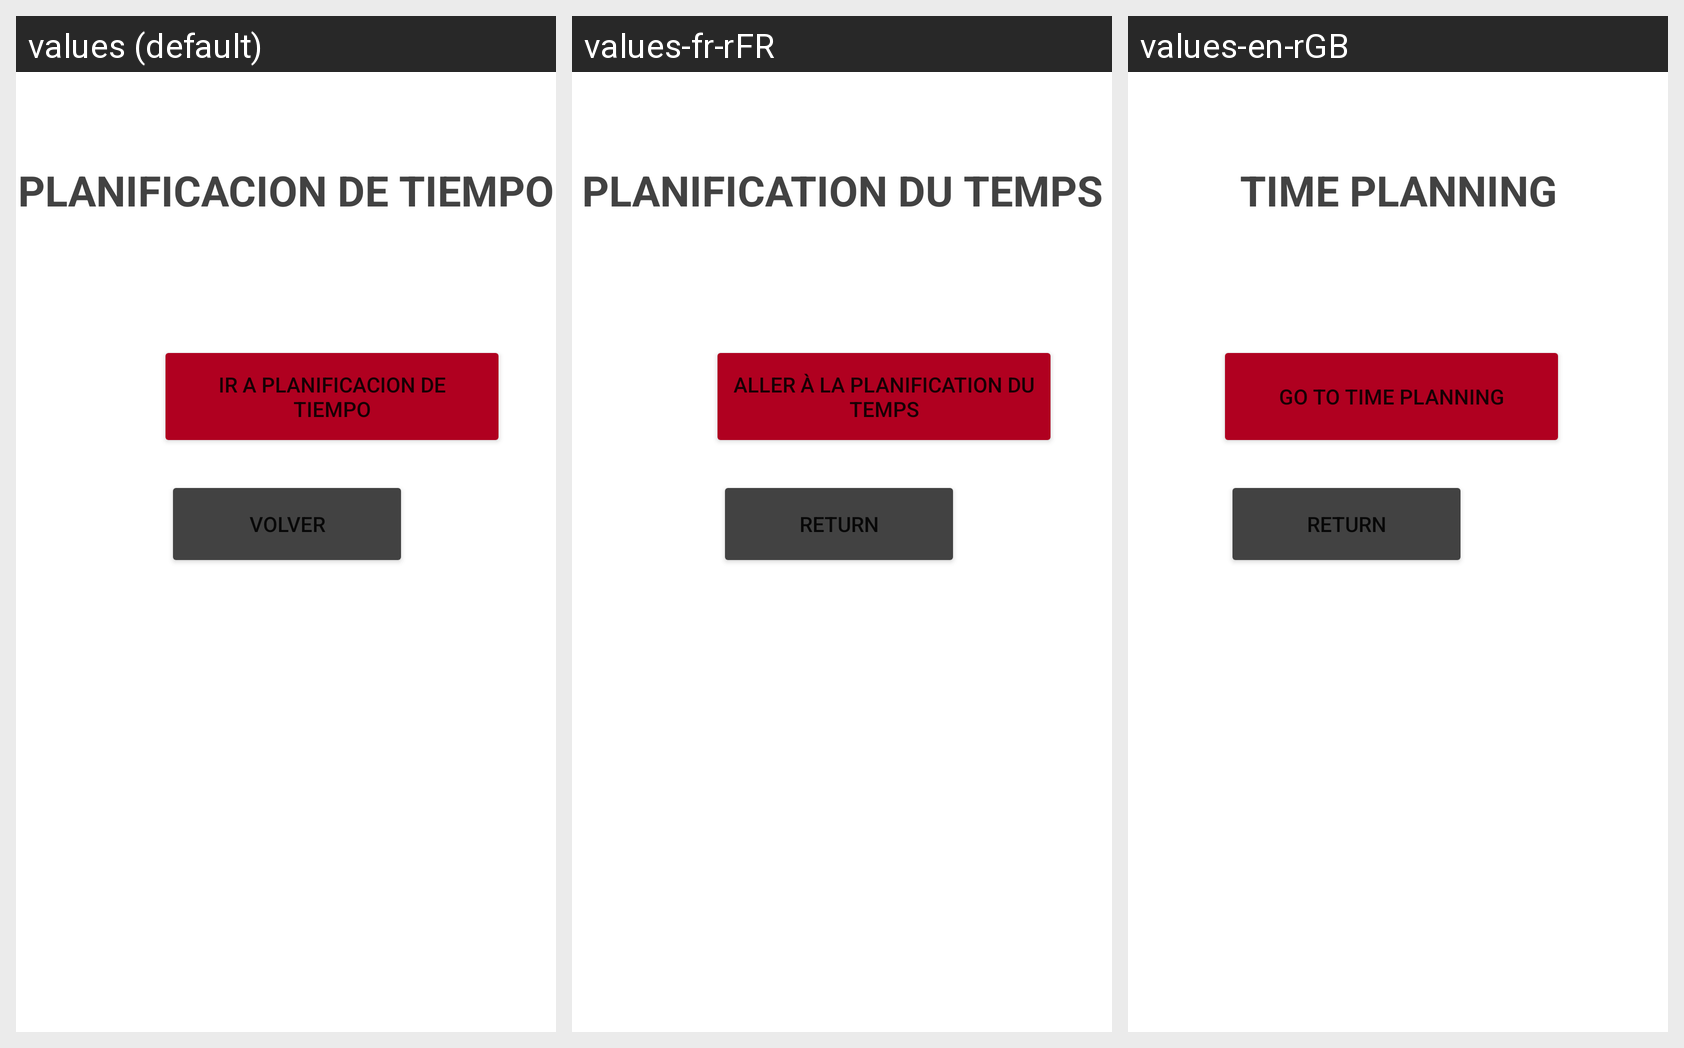

Strings drawn on this Android screen and how each of the app's shown locales translates them:
Android screen res/layout/activity_planificacion_tiempo.xml rendered under 3 locales, left to right: values (default), values-fr-rFR, values-en-rGB. Device: Nexus 5 (rendered at 1080×1920; each locale shown at half size, 540×960, under a caption strip naming it); theme Theme.H91.
Strings drawn on this screen, with the default value and each locale's value (text and hints the layout hard-codes, and strings that could not be matched under every locale, appear in the picture but are not listed):

planificacion_de_tiempo2
  values: PLANIFICACION DE TIEMPO
  values-fr-rFR: PLANIFICATION DU TEMPS
  values-en-rGB: TIME PLANNING

ir_a_planificacion_de_tiempo
  values: ir a planificacion de tiempo
  values-fr-rFR: aller à la planification du temps
  values-en-rGB: go to time planning

volver
  values: volver
  values-fr-rFR: return
  values-en-rGB: return
